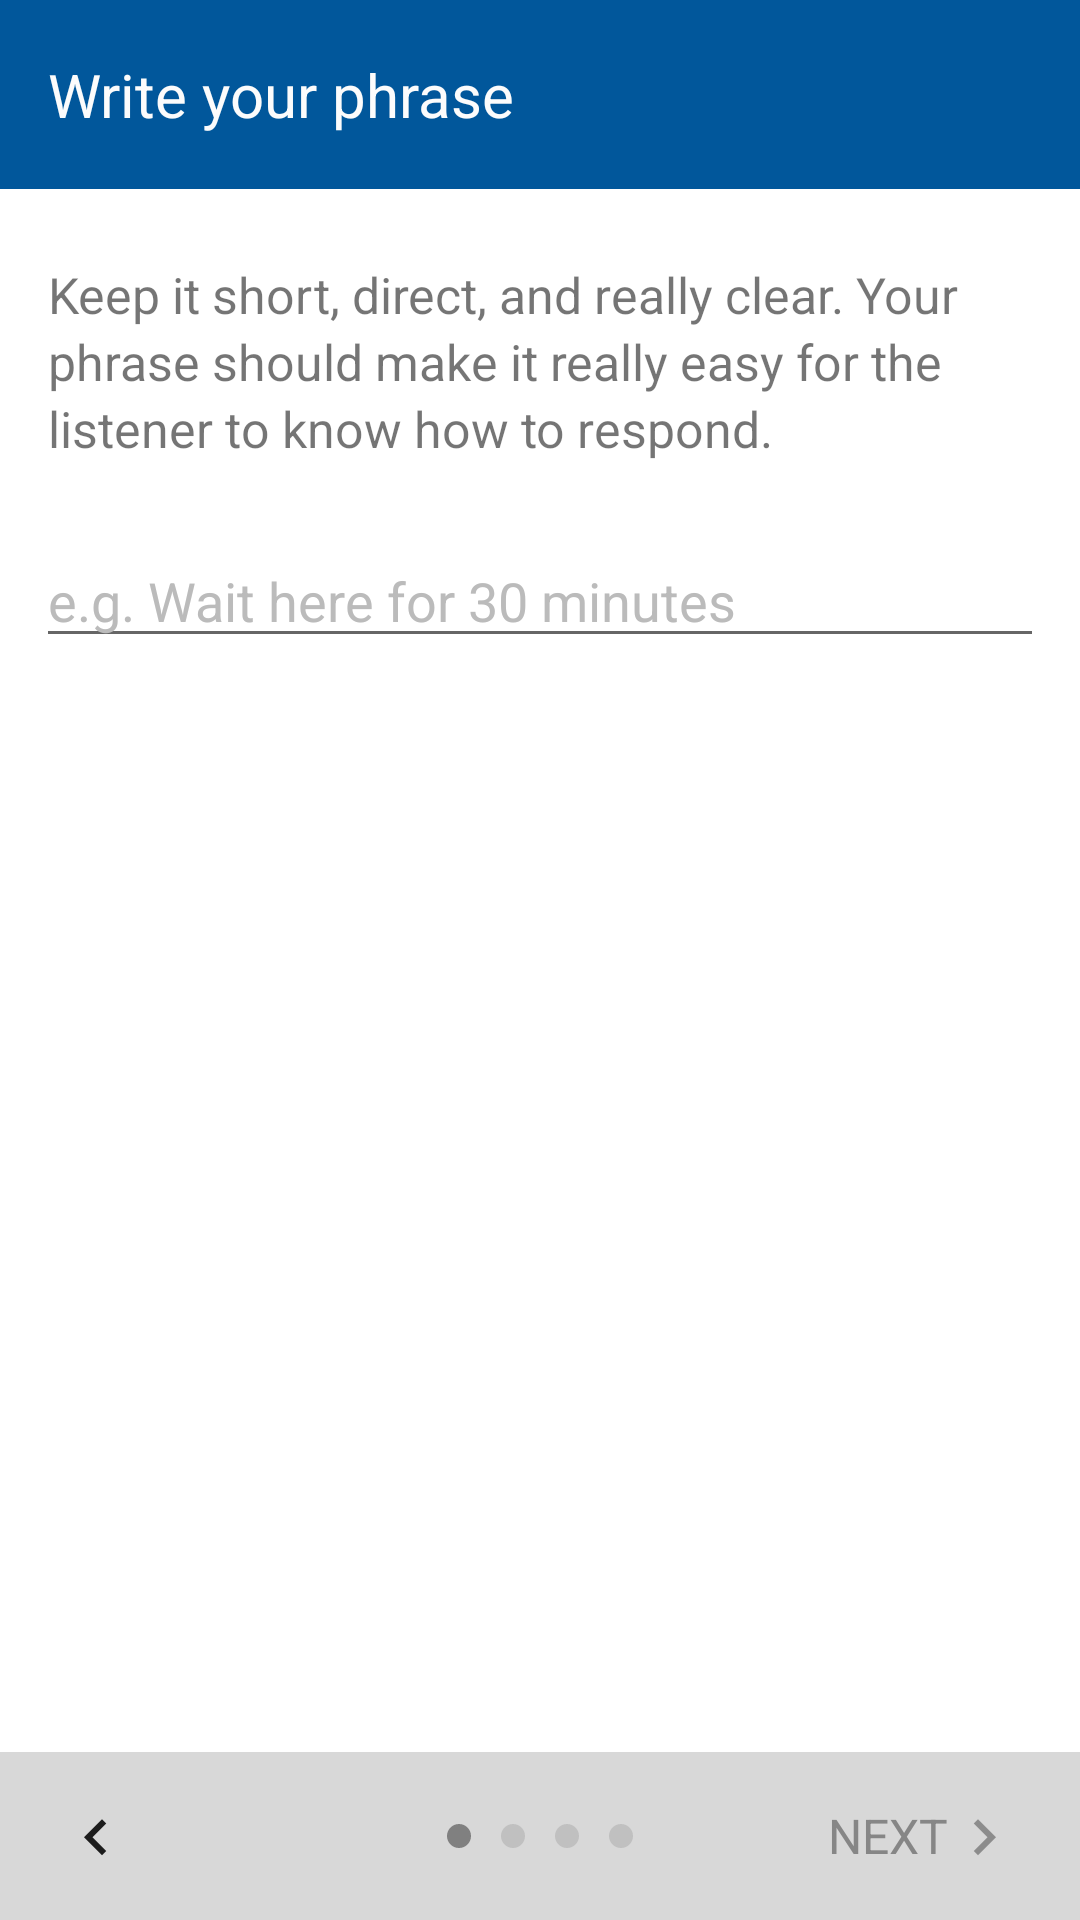

The Android layout XML behind this screen, and the referenced resources:
<!-- AndroidManifest.xml: application theme AppTheme -->
<!-- res/layout/activity_enter_source_phrase.xml -->
<?xml version="1.0" encoding="utf-8"?>
<ScrollView xmlns:android="http://schemas.android.com/apk/res/android"
    android:layout_width="match_parent"
    android:layout_height="match_parent"
    android:fillViewport="true">

    <RelativeLayout
        android:layout_width="match_parent"
        android:layout_height="wrap_content"
        android:background="#ffffff"
        android:descendantFocusability="beforeDescendants"
        android:focusableInTouchMode="true"
        android:orientation="vertical">

        <ImageView
            android:id="@+id/enter_source_phrase_image"
            android:layout_width="wrap_content"
            android:layout_height="wrap_content"
            android:adjustViewBounds="true" />

        <TextView
            android:id="@+id/source_phrase_title"
            android:layout_width="fill_parent"
            android:layout_height="wrap_content"
            android:layout_alignParentLeft="true"
            android:layout_alignParentStart="true"
            android:layout_below="@+id/enter_source_phrase_image"
            android:background="@color/colorPrimary"
            android:paddingBottom="18dp"
            android:paddingLeft="16dp"
            android:paddingRight="16dp"
            android:paddingTop="18dp"
            android:text="@string/enter_source_phrase_activity_title"
            android:textColor="@color/textColor"
            android:textSize="20sp" />

        <TextView
            android:id="@+id/source_phrase_description"
            android:layout_width="wrap_content"
            android:layout_height="wrap_content"
            android:layout_alignParentLeft="true"
            android:layout_alignParentStart="true"
            android:layout_below="@+id/source_phrase_title"
            android:lineSpacingExtra="3dp"
            android:paddingLeft="16dp"
            android:paddingRight="16dp"
            android:paddingTop="24dp"
            android:text="@string/source_phrase_activity_description"
            android:textSize="16.5sp" />

        <EditText
            android:id="@+id/source_phrase_field"
            android:layout_width="wrap_content"
            android:layout_height="wrap_content"
            android:layout_alignParentEnd="true"
            android:layout_alignParentLeft="true"
            android:layout_alignParentRight="true"
            android:layout_alignParentStart="true"
            android:layout_below="@+id/source_phrase_description"
            android:layout_marginLeft="12dp"
            android:layout_marginRight="12dp"
            android:layout_marginTop="24dp"
            android:hint="@string/recording_label_hint_text"
            android:imeOptions="actionDone"
            android:inputType="text"
            android:textColorHighlight="@color/colorPrimary"
            android:textColorHint="@color/borderColor" />

        
        <FrameLayout
            android:layout_width="fill_parent"
            android:layout_height="66dp"
            android:layout_below="@id/source_phrase_field" />

        <RelativeLayout
            android:layout_width="match_parent"
            android:layout_height="56dp"
            android:layout_alignParentBottom="true"
            android:layout_alignParentLeft="true"
            android:layout_alignParentStart="true"
            android:background="@color/navBarColor">

            <LinearLayout
                android:id="@+id/enter_source_phrase_activity_back_label"
                android:layout_width="wrap_content"
                android:layout_height="wrap_content"
                android:layout_alignParentLeft="true"
                android:layout_alignParentStart="true"
                android:layout_alignParentTop="true"
                android:layout_marginLeft="20dp"
                android:paddingTop="16dp">

                <ImageView
                    android:layout_width="24dp"
                    android:layout_height="24dp"
                    android:src="@drawable/back_arrow" />
            </LinearLayout>


            <LinearLayout
                android:id="@+id/recording_label_step_marker"
                android:layout_width="wrap_content"
                android:layout_height="wrap_content"
                android:layout_centerHorizontal="true"
                android:layout_centerVertical="true"
                android:layout_gravity="center"
                android:orientation="horizontal">

                <ImageView
                    android:layout_width="wrap_content"
                    android:layout_height="wrap_content"
                    android:layout_marginLeft="5dp"
                    android:layout_marginRight="5dp"
                    android:src="@drawable/step_selected" />

                <ImageView
                    android:layout_width="wrap_content"
                    android:layout_height="wrap_content"
                    android:layout_marginLeft="5dp"
                    android:layout_marginRight="5dp"
                    android:src="@drawable/step_unselected" />

                <ImageView
                    android:layout_width="wrap_content"
                    android:layout_height="wrap_content"
                    android:layout_marginLeft="5dp"
                    android:layout_marginRight="5dp"
                    android:src="@drawable/step_unselected" />

                <ImageView
                    android:layout_width="wrap_content"
                    android:layout_height="wrap_content"
                    android:layout_marginLeft="5dp"
                    android:layout_marginRight="5dp"
                    android:src="@drawable/step_unselected" />
            </LinearLayout>

            <LinearLayout
                android:id="@+id/activity_enter_source_phrase_next_label"
                android:layout_width="wrap_content"
                android:layout_height="wrap_content"
                android:layout_alignParentEnd="true"
                android:layout_alignParentRight="true"
                android:layout_alignParentTop="true"
                android:layout_marginRight="20dp"
                android:paddingTop="16dp">

                <TextView
                    android:id="@+id/activity_enter_source_phrase_next_text"
                    android:layout_width="wrap_content"
                    android:layout_height="wrap_content"
                    android:layout_gravity="center_vertical"
                    android:text="@string/navigation_button_next"
                    android:textColor="@color/textDisabled"
                    android:textSize="16sp" />

                <ImageView
                    android:id="@+id/activity_enter_source_phrase_next_image"
                    android:layout_width="24dp"
                    android:layout_height="24dp"
                    android:background="@drawable/forward_arrow_disabled" />
            </LinearLayout>
        </RelativeLayout>
    </RelativeLayout>
</ScrollView>
<!-- resources referenced by this layout -->
<resources>
  <color name="borderColor">#bbbbbb</color>
  <color name="colorPrimary">#01579b</color>
  <color name="navBarColor">#d8d8d8</color>
  <color name="textColor">#fcfcfc</color>
  <color name="textDisabled">#868686</color>
  <!-- drawable back_arrow: png bitmap (drawable, 1342 bytes) -->
  <!-- drawable forward_arrow_disabled: png bitmap (drawable, 1289 bytes) -->
  <!-- drawable step_selected (drawable) -->
  <?xml version="1.0" encoding="utf-8"?>
  <shape
      xmlns:android="http://schemas.android.com/apk/res/android"
      android:shape="oval">
  
      <solid android:color="#808080" />
  
      <size
          android:height="8dp"
          android:width="8dp" />
  </shape>
  <!-- drawable step_unselected (drawable) -->
  <?xml version="1.0" encoding="utf-8"?>
  <shape
      xmlns:android="http://schemas.android.com/apk/res/android"
      android:shape="oval">
  
      <solid android:color="#c0c0c0" />
  
      <size
          android:height="8dp"
          android:width="8dp" />
  </shape>
  <string name="enter_source_phrase_activity_title">Write your phrase</string>
  <string name="navigation_button_next">NEXT</string>
  <string name="recording_label_hint_text">e.g. Wait here for 30 minutes</string>
  <string name="source_phrase_activity_description">Keep it short, direct, and really clear. Your phrase should make it really easy for the listener to know how to respond.</string>
  <style name="AppTheme" parent="Theme.AppCompat.Light.DarkActionBar">
          
          <item name="colorPrimary">@color/colorPrimary</item>
          <item name="colorPrimaryDark">@color/colorPrimaryDark</item>
          <item name="colorAccent">@color/colorPrimary</item>
          <item name="android:windowContentOverlay">@null</item>
      </style>
  <color name="colorPrimaryDark">#003C6A</color>
</resources>
